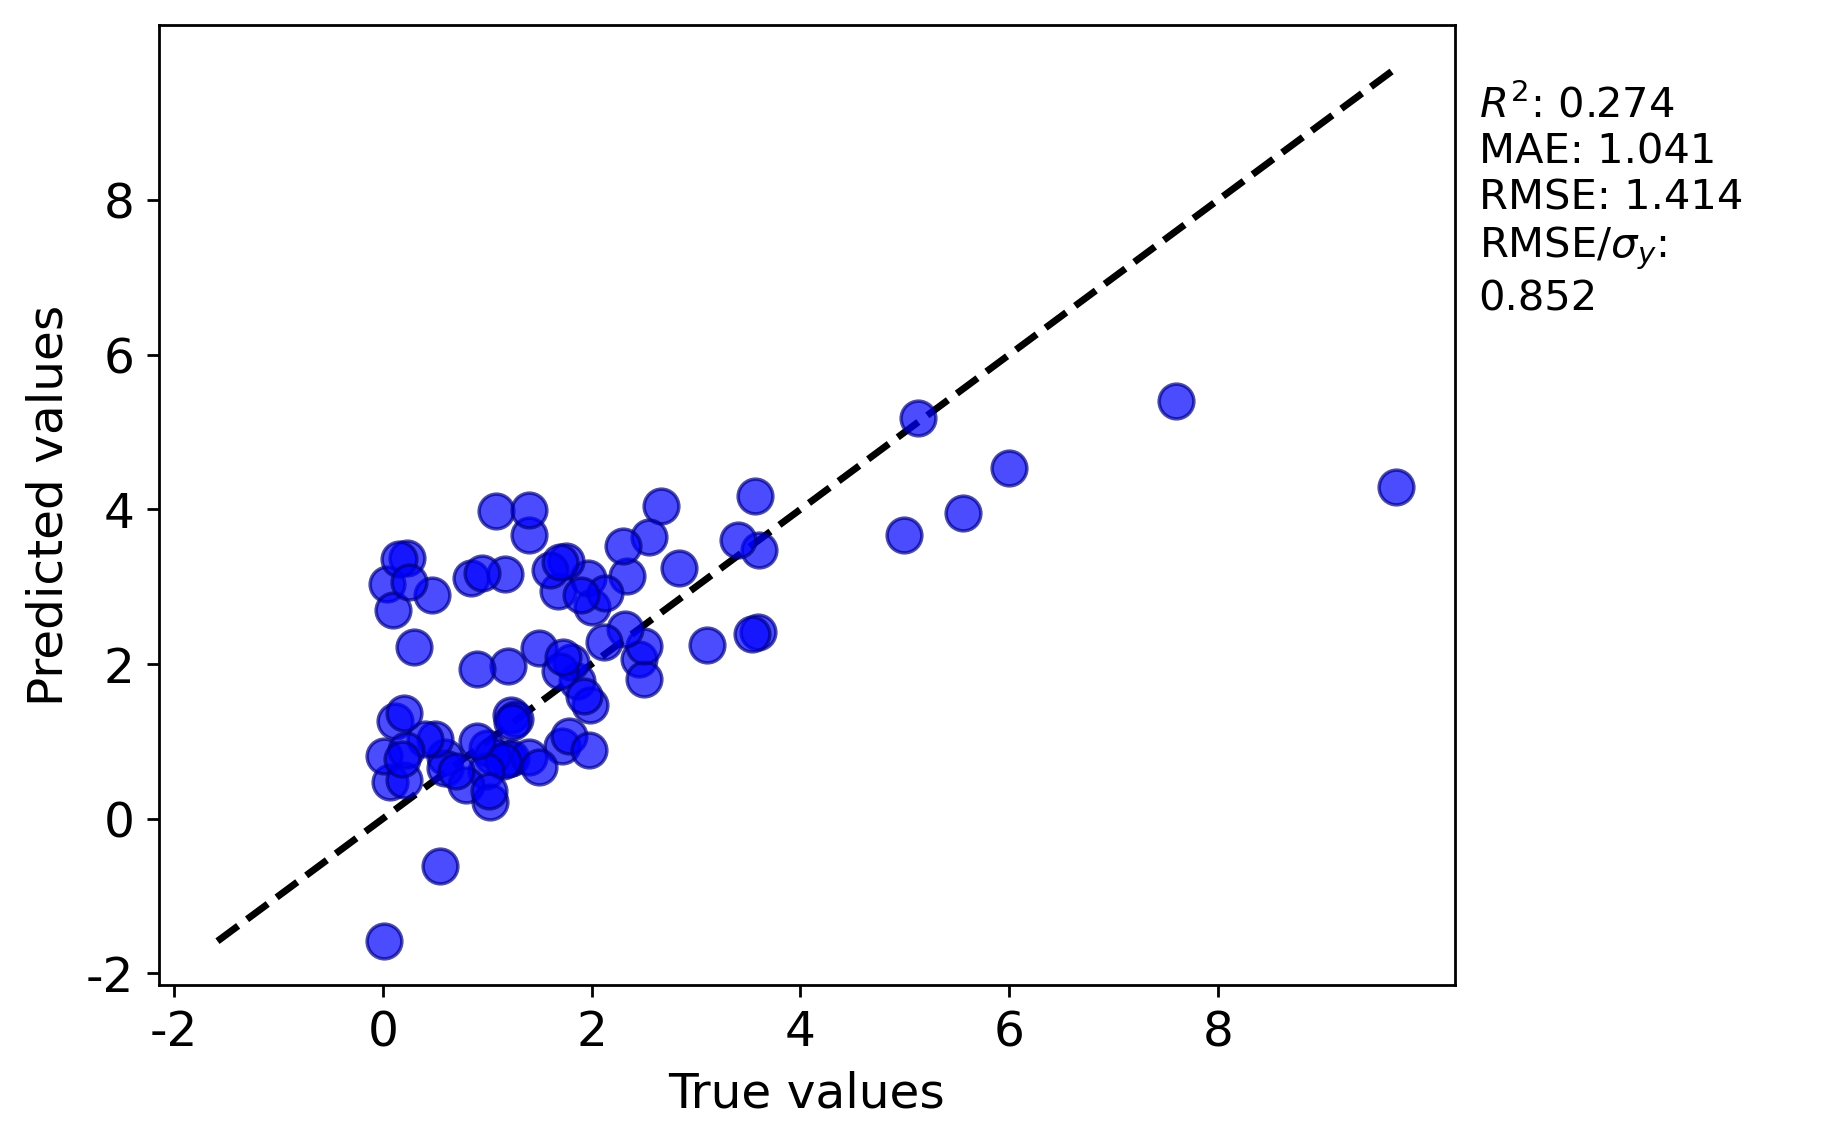

Values plotted in this chart, from the file beside it:
y true, y pred
0.064, 0.4759
2.45, 2.065
9.7, 4.294
3.1, 2.248
2.5, 1.807
1.2, 0.7743
2.0, 2.739
5.13, 5.182
3.6, 3.477
0.015, -1.583
2.66, 4.042
1.962, 3.107
1.0, 0.9083
0.6, 0.7964
1.75, 3.337
1.714, 0.9426
0.47, 2.892
0.23, 3.367
1.68, 2.941
0.015, 0.8098
1.6, 3.209
1.23, 0.7847
1.78, 1.069
1.7, 3.319
1.2, 1.972
2.34, 3.141
0.6, 0.6535
2.5, 2.233
3.59, 2.417
1.225, 1.335
1.05, 0.8151
5.56, 3.95
3.54, 2.389
2.13, 2.922
1.269, 1.29
2.84, 3.246
1.86, 1.786
1.24, 1.252
0.9, 1.938
7.6, 5.395
1.4, 3.664
1.97, 0.8941
6.0, 4.53
1.086, 3.984
0.041, 3.032
0.1575, 3.353
2.55, 3.639
0.1, 2.696
1.4, 3.985
2.3, 3.521
0.25, 3.066
1.4, 0.7917
0.12, 1.261
2.32, 2.447
2.12, 2.284
1.5, 2.205
0.5, 1.034
0.2, 0.4997
0.4, 1.029
1.154, 0.7477
... 24 more rows
